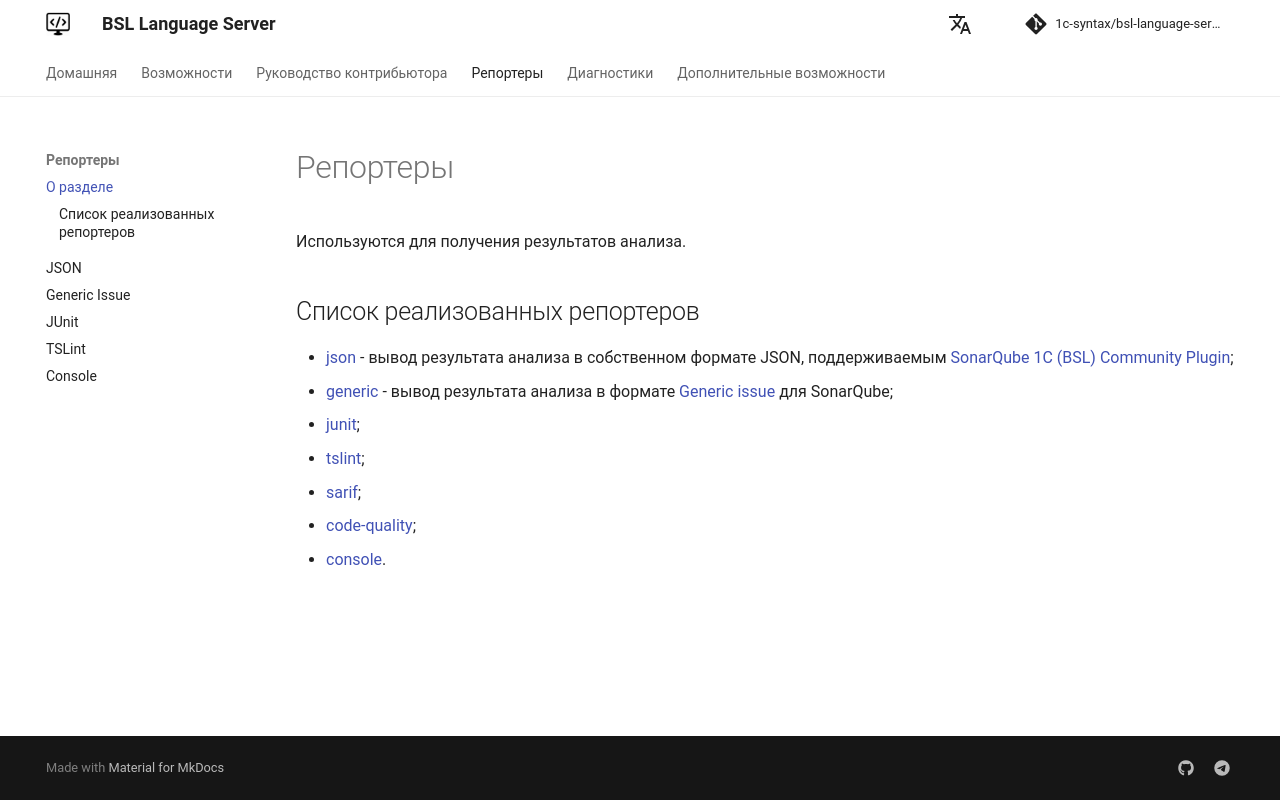

repository: 1c-syntax/bsl-language-server · page: reporters/index.html · generator: mkdocs

# Репортеры

Используются для получения результатов анализа.

## Список реализованных репортеров

* [json](json.md) - вывод результата анализа в собственном формате JSON, поддерживаемым [SonarQube 1C (BSL) Community Plugin](https://github.com/1c-syntax/sonar-bsl-plugin-community);
* [generic](generic.md) - вывод результата анализа в формате [Generic issue](https://docs.sonarqube.org/latest/analysis/generic-issue/) для SonarQube;
* [junit](junit.md);
* [tslint](tslint.md);
* [sarif](sarif.md);
* [code-quality](code-quality.md);
* [console](console.md).
